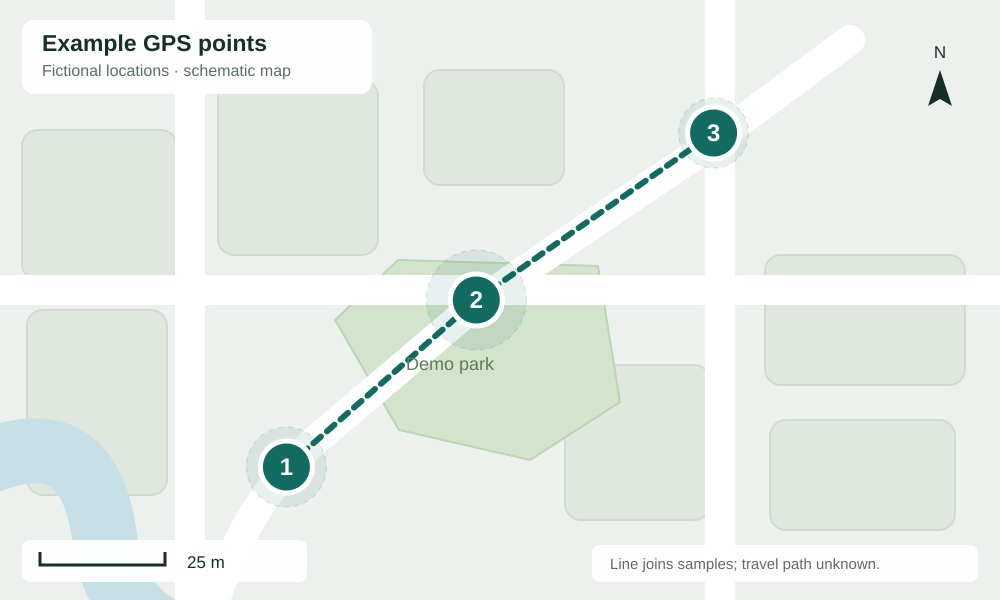

The file beside this chart, header and first rows:
point, elapsed, utc, latitude, longitude, accuracy_m, source
1, 00:00, 2026-01-01T00:00:00Z, 31.5, 74.3, 8, FICTIONAL_DEMO
2, 00:30, 2026-01-01T00:00:30Z, 31.5, 74.3, 10, FICTIONAL_DEMO
3, 01:00, 2026-01-01T00:01:00Z, 31.5, 74.3, 7, FICTIONAL_DEMO
